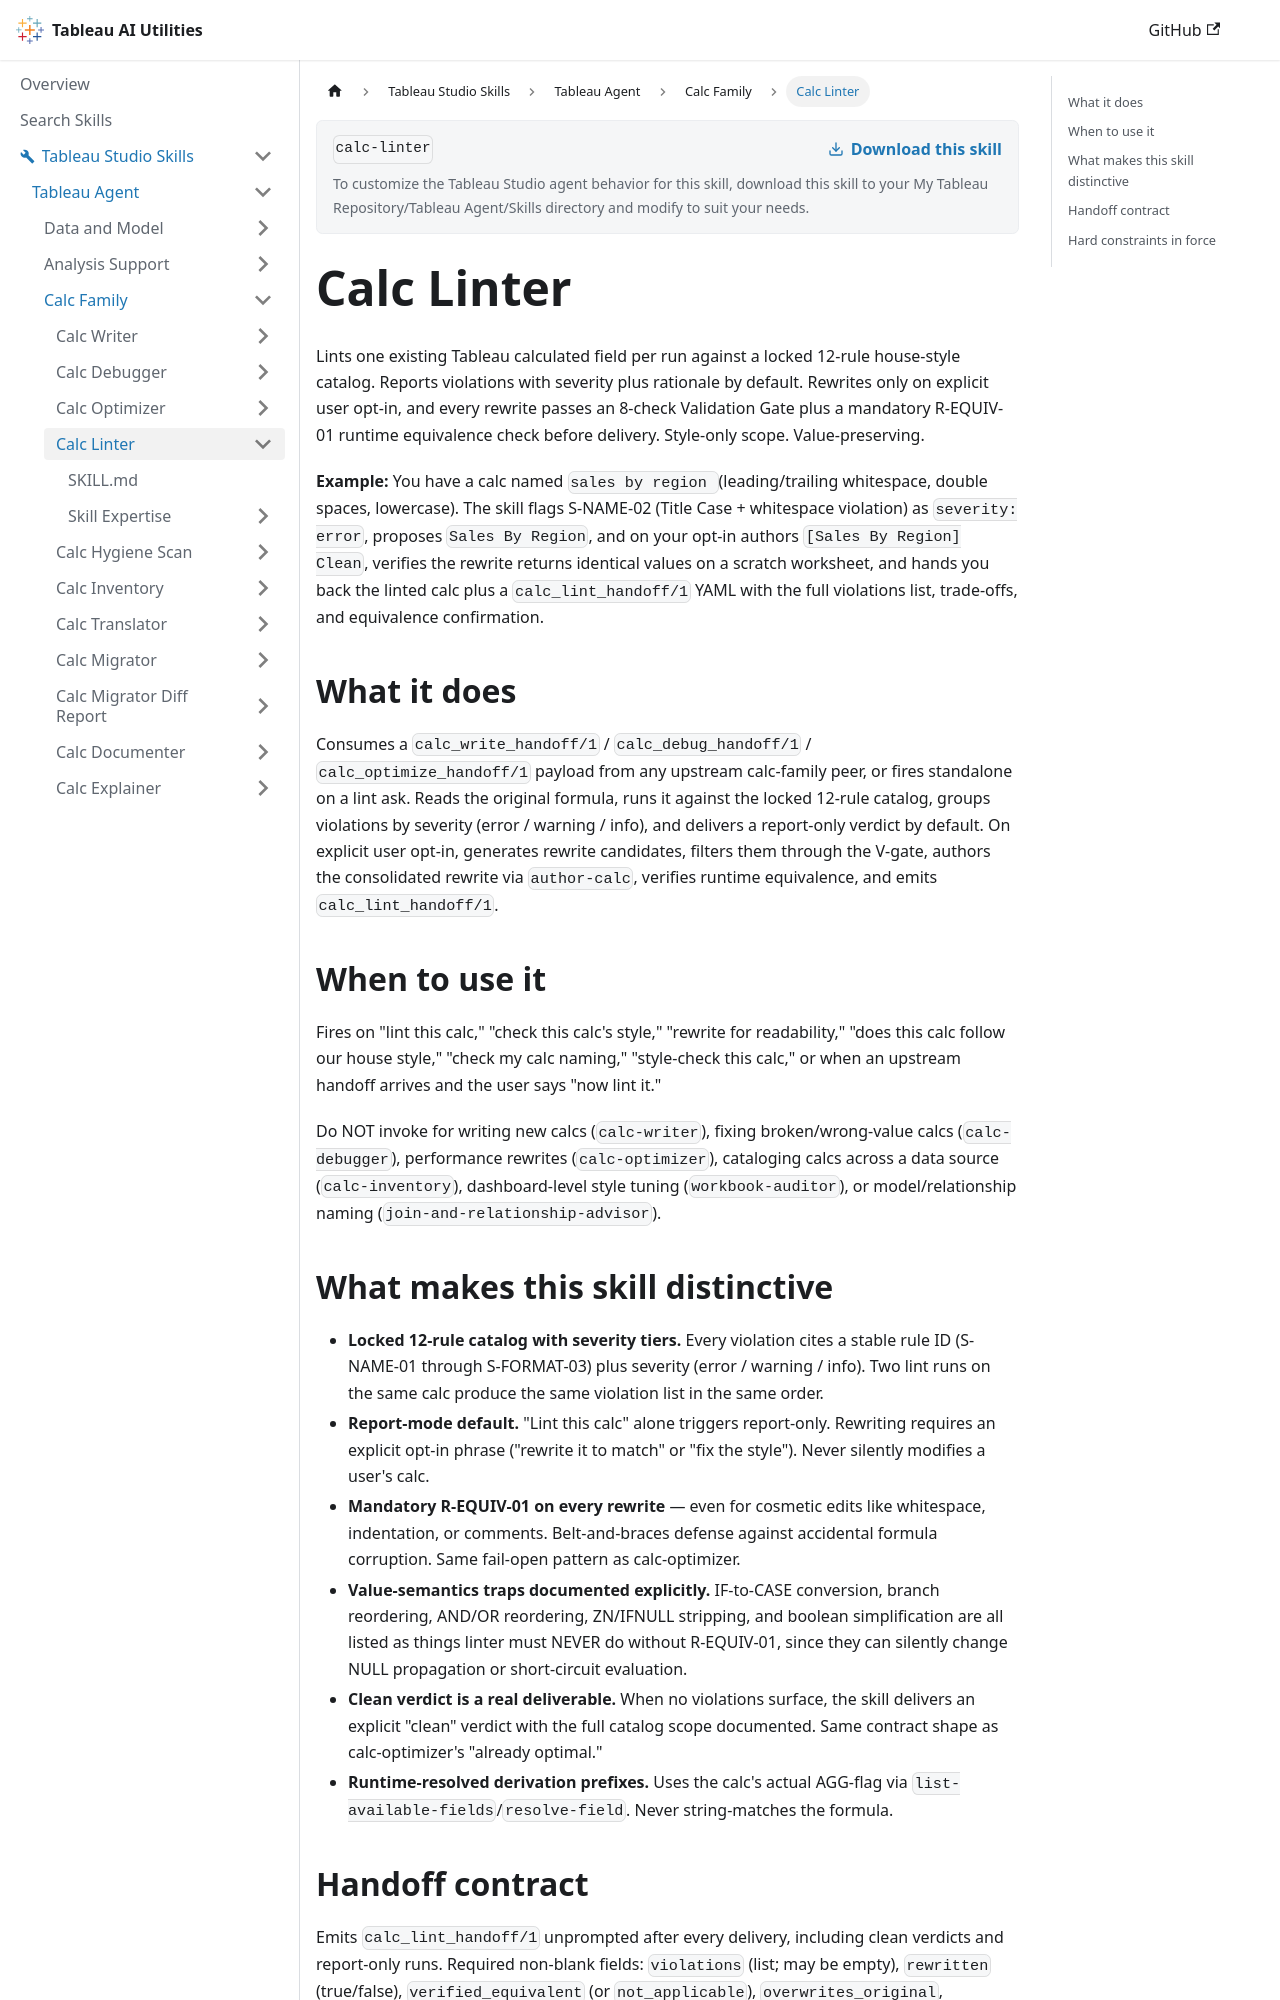

repository: tableau/tableau-ai-utilities · page: tableau-studio-skills/tableau-agent/calc-family/calc-linter.html · generator: docusaurus

# Calc Linter

Lints one existing Tableau calculated field per run against a locked 12-rule house-style catalog. Reports violations with severity plus rationale by default. Rewrites only on explicit user opt-in, and every rewrite passes an 8-check Validation Gate plus a mandatory R-EQUIV-01 runtime equivalence check before delivery. Style-only scope. Value-preserving.

**Example:** You have a calc named `  sales by  region  ` (leading/trailing whitespace, double spaces, lowercase). The skill flags S-NAME-02 (Title Case + whitespace violation) as `severity: error`, proposes `Sales By Region`, and on your opt-in authors `[Sales By Region] Clean`, verifies the rewrite returns identical values on a scratch worksheet, and hands you back the linted calc plus a `calc_lint_handoff/1` YAML with the full violations list, trade-offs, and equivalence confirmation.

## What it does

Consumes a `calc_write_handoff/1` / `calc_debug_handoff/1` / `calc_optimize_handoff/1` payload from any upstream calc-family peer, or fires standalone on a lint ask. Reads the original formula, runs it against the locked 12-rule catalog, groups violations by severity (error / warning / info), and delivers a report-only verdict by default. On explicit user opt-in, generates rewrite candidates, filters them through the V-gate, authors the consolidated rewrite via `author-calc`, verifies runtime equivalence, and emits `calc_lint_handoff/1`.

## When to use it

Fires on "lint this calc," "check this calc's style," "rewrite for readability," "does this calc follow our house style," "check my calc naming," "style-check this calc," or when an upstream handoff arrives and the user says "now lint it."

Do NOT invoke for writing new calcs (`calc-writer`), fixing broken/wrong-value calcs (`calc-debugger`), performance rewrites (`calc-optimizer`), cataloging calcs across a data source (`calc-inventory`), dashboard-level style tuning (`workbook-auditor`), or model/relationship naming (`join-and-relationship-advisor`).
